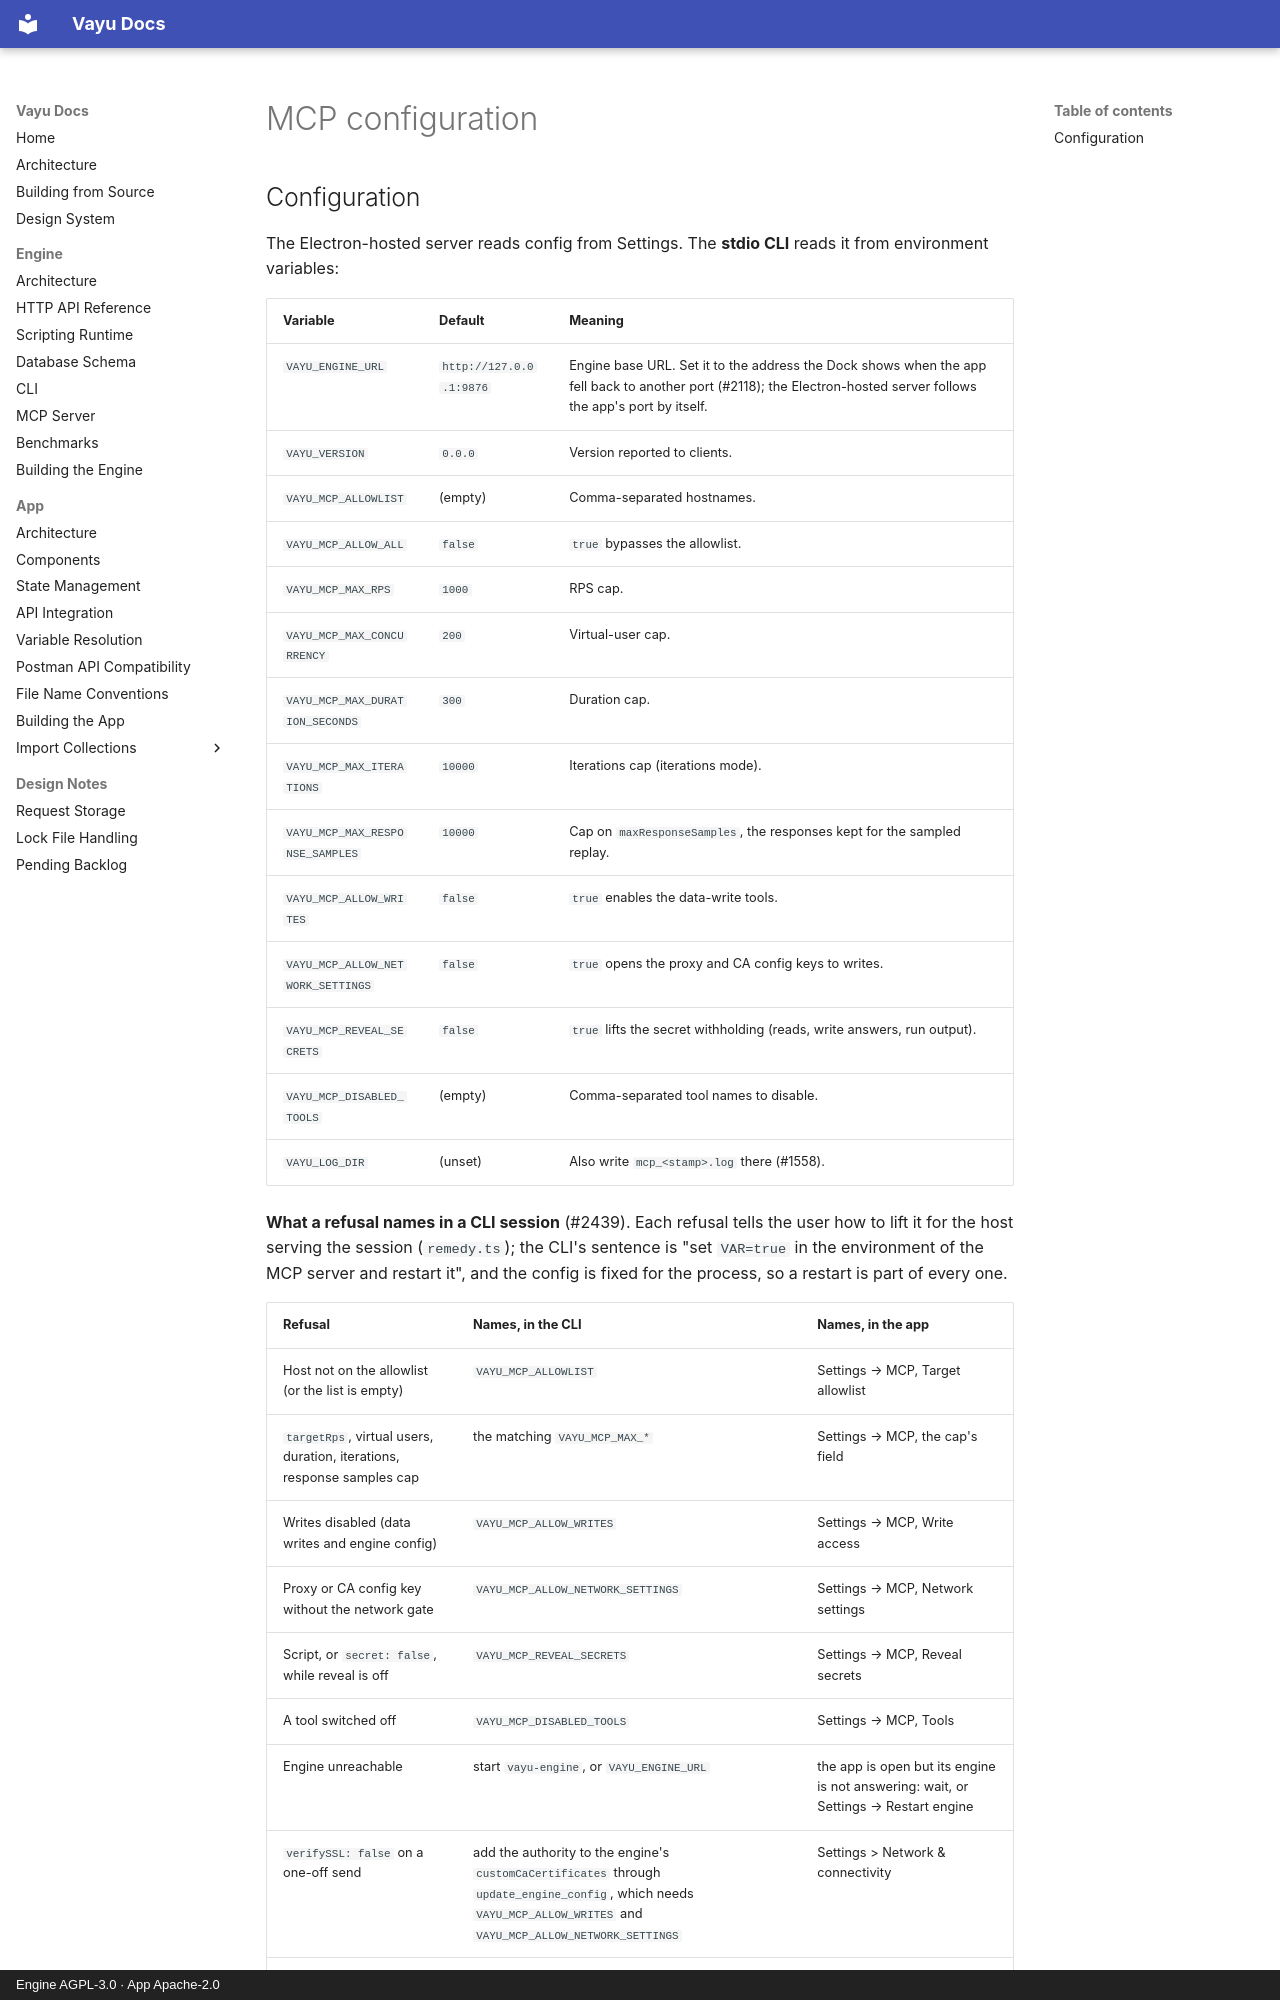

repository: athrvk/vayu · page: engine/mcp/configuration/index.html · generator: mkdocs · copyright: Engine AGPL-3.0 · App Apache-2.0

---
description: >-
  The environment variables the stdio MCP CLI reads, and what a mistyped one does.
---

# MCP configuration

## Configuration

The Electron-hosted server reads config from Settings.
The **stdio CLI** reads it from environment variables:

| Variable                        | Default                 | Meaning                                |
| ------------------------------- | ----------------------- | -------------------------------------- |
| `VAYU_ENGINE_URL`               | `http://127.0.0.1:9876` | Engine base URL. Set it to the address the Dock shows when the app fell back to another port (#2118); the Electron-hosted server follows the app's port by itself. |
| `VAYU_VERSION`                  | `0.0.0`                 | Version reported to clients.           |
| `VAYU_MCP_ALLOWLIST`            | (empty)                 | Comma-separated hostnames.             |
| `VAYU_MCP_ALLOW_ALL`            | `false`                 | `true` bypasses the allowlist.         |
| `VAYU_MCP_MAX_RPS`              | `1000`                  | RPS cap.                               |
| `VAYU_MCP_MAX_CONCURRENCY`      | `200`                   | Virtual-user cap.                      |
| `VAYU_MCP_MAX_DURATION_SECONDS` | `300`                   | Duration cap.                          |
| `VAYU_MCP_MAX_ITERATIONS`       | `10000`                 | Iterations cap (iterations mode).      |
| `VAYU_MCP_MAX_RESPONSE_SAMPLES` | `10000`                 | Cap on `maxResponseSamples`, the responses kept for the sampled replay. |
| `VAYU_MCP_ALLOW_WRITES`         | `false`                 | `true` enables the data-write tools.   |
| `VAYU_MCP_ALLOW_NETWORK_SETTINGS` | `false`               | `true` opens the proxy and CA config keys to writes. |
| `VAYU_MCP_REVEAL_SECRETS`       | `false`                 | `true` lifts the secret withholding (reads, write answers, run output). |
| `VAYU_MCP_DISABLED_TOOLS`       | (empty)                 | Comma-separated tool names to disable. |
| `VAYU_LOG_DIR`                  | (unset)                 | Also write `mcp_<stamp>.log` there (#1558). |

**What a refusal names in a CLI session** (#2439).
Each refusal tells the user how to lift it for the host serving the session (`remedy.ts`); the CLI's sentence is "set `VAR=true` in the environment of the MCP server and restart it", and the config is fixed for the process, so a restart is part of every one.

| Refusal                                              | Names, in the CLI                       | Names, in the app                    |
| ---------------------------------------------------- | --------------------------------------- | ------------------------------------ |
| Host not on the allowlist (or the list is empty)     | `VAYU_MCP_ALLOWLIST`                    | Settings → MCP, Target allowlist     |
| `targetRps`, virtual users, duration, iterations, response samples cap | the matching `VAYU_MCP_MAX_*`           | Settings → MCP, the cap's field      |
| Writes disabled (data writes and engine config)      | `VAYU_MCP_ALLOW_WRITES`                 | Settings → MCP, Write access         |
| Proxy or CA config key without the network gate      | `VAYU_MCP_ALLOW_NETWORK_SETTINGS`       | Settings → MCP, Network settings     |
| Script, or `secret: false`, while reveal is off      | `VAYU_MCP_REVEAL_SECRETS`               | Settings → MCP, Reveal secrets       |
| A tool switched off                                  | `VAYU_MCP_DISABLED_TOOLS`               | Settings → MCP, Tools                |
| Engine unreachable                                   | start `vayu-engine`, or `VAYU_ENGINE_URL` | the app is open but its engine is not answering: wait, or Settings → Restart engine |
| `verifySSL: false` on a one-off send                 | add the authority to the engine's `customCaCertificates` through `update_engine_config`, which needs `VAYU_MCP_ALLOW_WRITES` and `VAYU_MCP_ALLOW_NETWORK_SETTINGS` | Settings > Network & connectivity |
| A `binary` body's file path                          | no setting: the stdio server has no request editor to pick a file in and nothing that allows a folder, so only a folder the engine already allows works | the request editor, or Settings > Files |
| A collection's remembered data file (`dataFile`)     | never present: `dataFileLocation` is absent on stdio, so no path is remembered; ask the user for it | the app remembers the path |
| What `sync_spec`'s safe policy declined              | no setting: a person ticks it under Collection -> Spec -> Sync in the desktop app | Collection -> Spec -> Sync |
